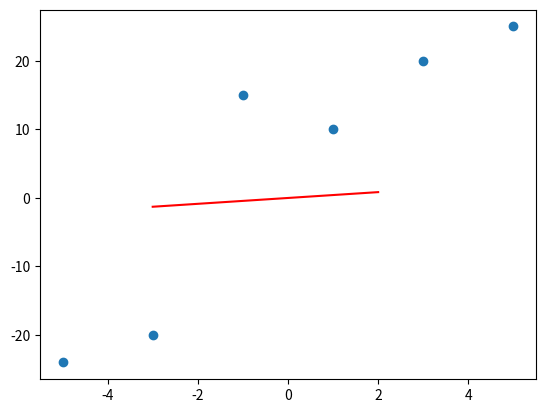
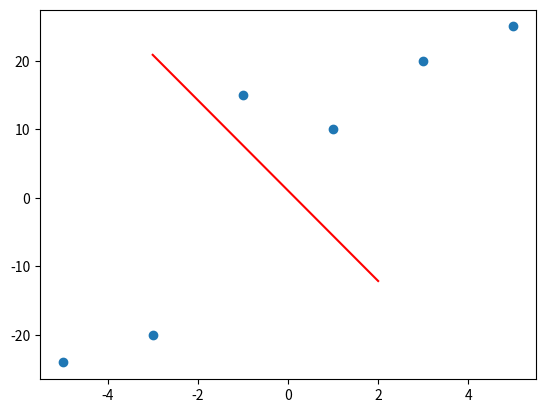
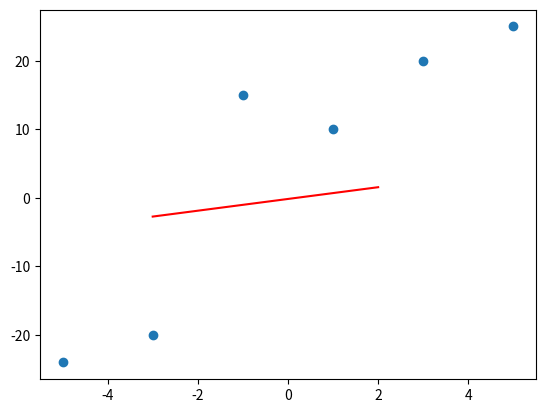
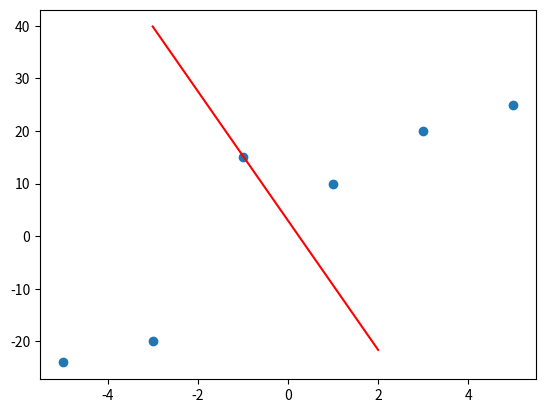
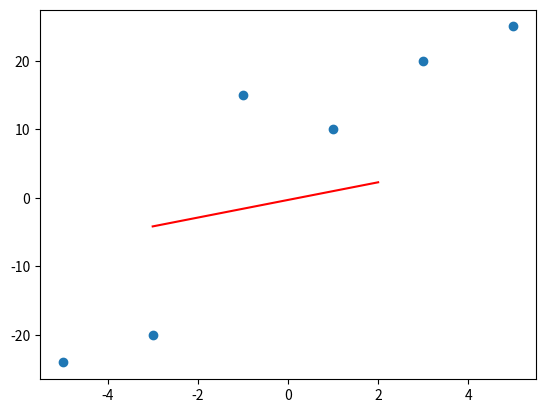
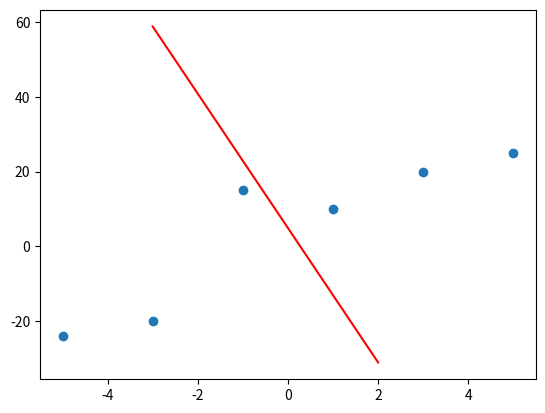
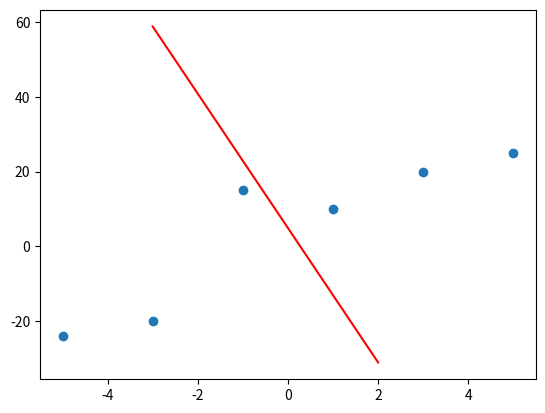

These figures' Python source, in order:
import numpy as np
import matplotlib.pyplot as plt

class Perceptron(object):
    """
    The Perceptron Algorithm:
    
    Parameters:
        omega - a vector of length of num axes + 1. each element starts randomized and is updated
            to converge to the separation

        nu - learning rate. Constant between 0 and 1. Bigger nu's will 
            converge to the separation faster, but make more mistakes.

    Inputs:
        x - a point represented by a vector of length of num axes + 1. 
            x0 = 1.
            x1 to xn represent the coordinates for this point.
            there will be an array of x's inputed
    """


    # constant multiplier
    learning_rate: float
    # how many times to iterate over dataset
    iterations: int
    # initial states are randomized to this seed
    start_seed: int

    # weights after fitting
    weights: np.array
    # misclassifications after fitting
    errors: list


    def __init__(self, learning_rate=.01, iterations=50, start_seed=1):
        self.learning_rate = learning_rate
        self.iterations = iterations
        self.start_seed = start_seed
        self.plot_count = 0

    def fit(self, training_vectors, target_values):
        # training vectors is the array of x's
        # target values are what the x's should be identified as
        # they must be of the same length
        assert len(training_vectors) == len(target_values)

        # create a random number generator given the seed
        rngen = np.random.RandomState(self.start_seed)
        # get the weights randomly along a bell curve.
        # loc: distribution center, scale: standard deviation, size: number of samples to return
        self.weights = rngen.normal(loc=0.0, scale=.01, size=1 + training_vectors.shape[1])

        self.errors = list()
        # now loop through the vectors, make predictions, log mistakes
        for iteration in range(0, self.iterations):
            errors = 0
            for x, target in zip(training_vectors, target_values):
                # make the prediction
                prediction = self.predict(x)
                # update the weights
                update = self.learning_rate * (target - prediction)
                # increment all the weights - update will be 0 if prediction correct
                self.weights[1:] += update * x
                self.weights[0] += update

                # count the number of errors
                errors += 1 if update != 0 else 0

            self.errors.append(errors)
            # break for perfection
            if(errors == 0):
                break
            else:
                # plot the mistakes
                self.plot2D(training_vectors)

    # determines the net input for some x
    def net_input(self, x):
        return np.dot(x, self.weights[1:]) + self.weights[0]

    # makes a prediction for some x
    def predict(self, x):
        return np.where(self.net_input(x) >= 0.0, 1, -1)

    def plot2D(self, training_vectors):
        plt.figure(self.plot_count)
        x = [coord[0] for coord in training_vectors]
        y = [coord[1] for coord in training_vectors]
        plt.scatter(x, y)
        p_line_x = list()
        p_line_y = list()
        for i in range(-3, 3):
            p_line_x.append(i)
            y = (perceptron.weights[0] + perceptron.weights[1] * i) / perceptron.weights[2]
            p_line_y.append(y)

        plt.plot(p_line_x, p_line_y, color='red')

        plt.savefig('test{}.png'.format(str(self.plot_count)), bbox_inches='tight')
        self.plot_count += 1



perceptron = Perceptron(start_seed=2000)
training_vectors=np.array([[1, 10],[3, 20], [5, 25], [-1, 15], [-3, -20], [-5, -24]])
target_values=np.array([1, 1, 1, -1, -1, -1])
perceptron.fit(training_vectors, target_values)
print(perceptron.errors)

perceptron.plot2D(training_vectors)